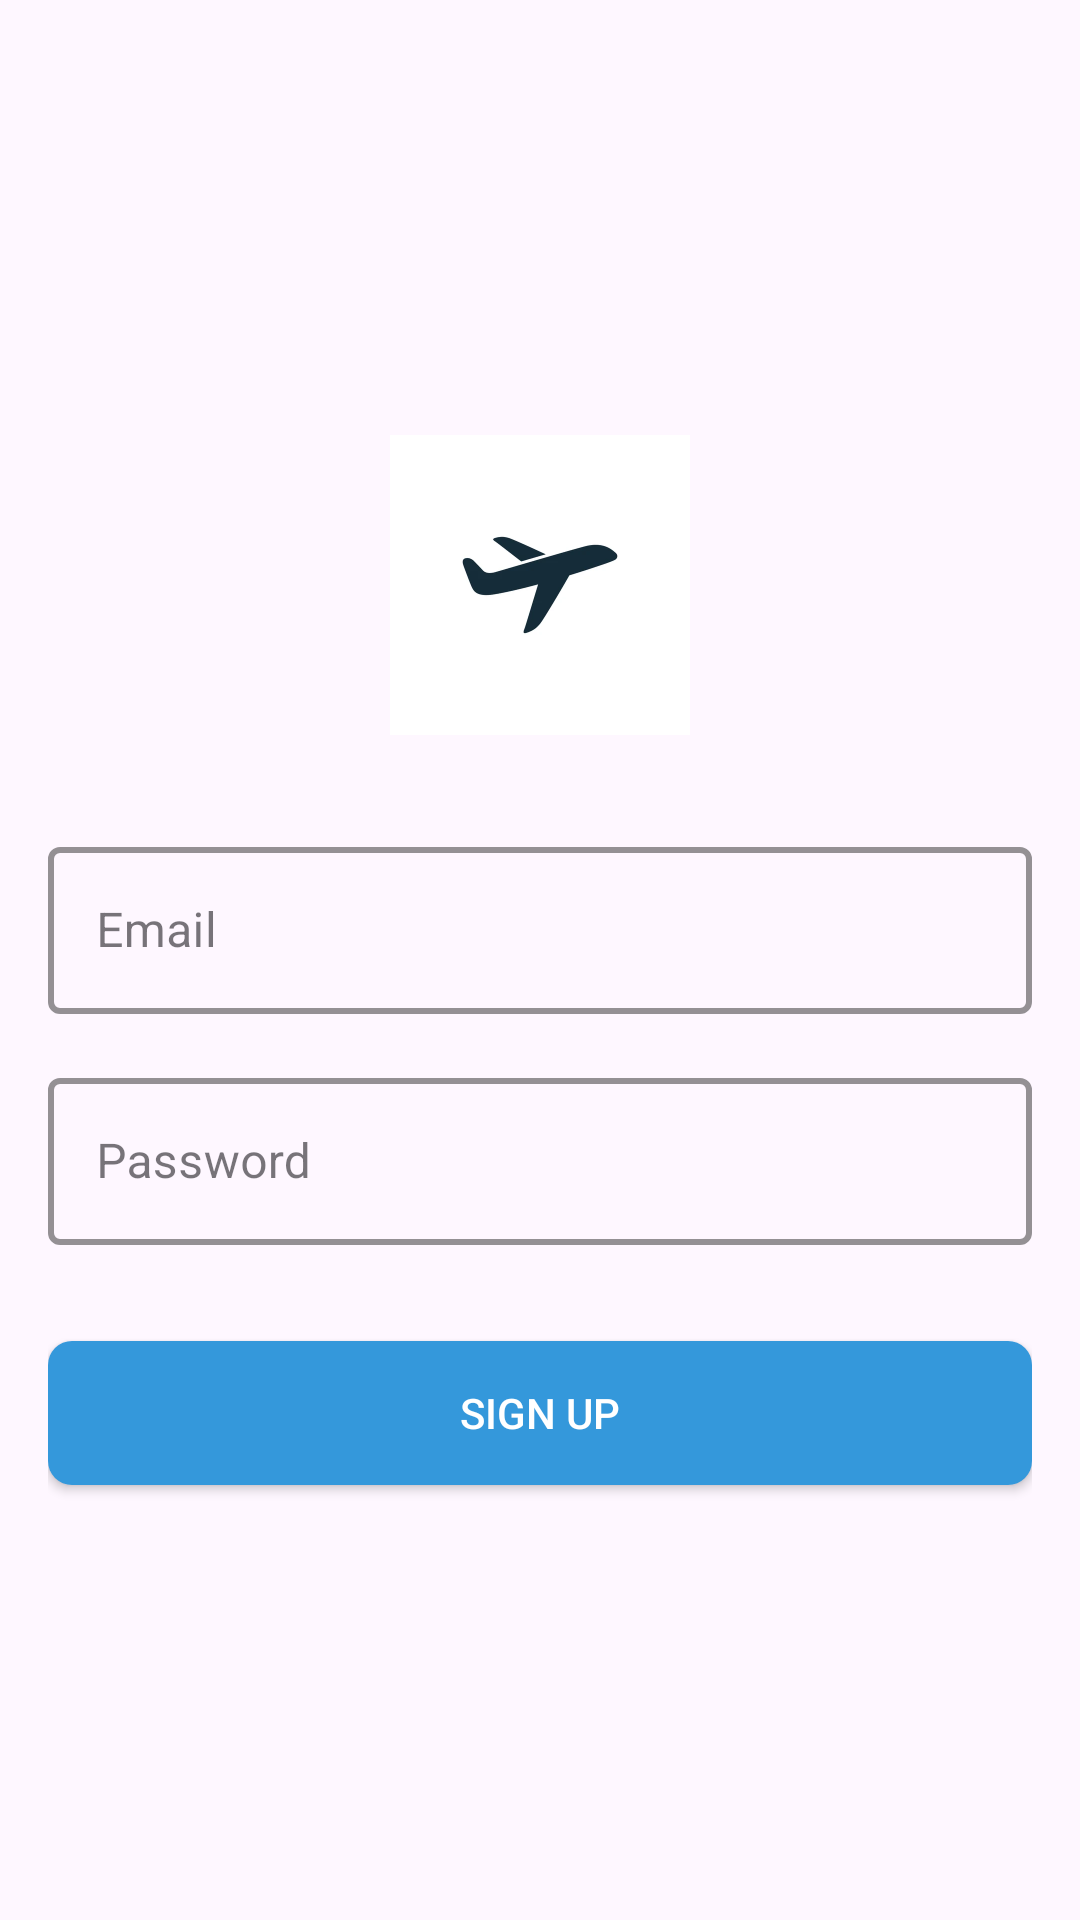

Here is an Android app screen rendered from its layout file. Give the layout XML and the strings, colors and styles it references.
<!-- AndroidManifest.xml: application theme Theme.GoFlight -->
<!-- res/layout/activty_signup.xml -->
<LinearLayout xmlns:android="http://schemas.android.com/apk/res/android"
    xmlns:app="http://schemas.android.com/apk/res-auto"
    android:layout_width="match_parent"
    android:layout_height="match_parent"
    android:orientation="vertical"
    android:padding="16dp"
    android:gravity="center">

    <ImageView
        android:layout_width="100dp"
        android:layout_height="100dp"
        android:src="@drawable/img_2"
        android:contentDescription="@string/app_name"
        android:layout_marginBottom="32dp"/>

    <com.google.android.material.textfield.TextInputLayout
        android:id="@+id/emailTextInputLayout"
        style="@style/Widget.MaterialComponents.TextInputLayout.OutlinedBox"
        android:layout_width="match_parent"
        android:layout_height="wrap_content"
        android:layout_marginBottom="16dp"
        app:boxStrokeColor="@color/colorPrimary"
        app:boxStrokeWidth="2dp"
        app:hintTextColor="@color/colorPrimary"
        app:errorTextColor="@color/colorError">

        <com.google.android.material.textfield.TextInputEditText
            android:id="@+id/emailEditText"
            android:layout_width="match_parent"
            android:layout_height="wrap_content"
            android:inputType="textEmailAddress"
            android:hint="@string/email_hint"/>

    </com.google.android.material.textfield.TextInputLayout>

    <com.google.android.material.textfield.TextInputLayout
        android:id="@+id/passwordTextInputLayout"
        style="@style/Widget.MaterialComponents.TextInputLayout.OutlinedBox"
        android:layout_width="match_parent"
        android:layout_height="wrap_content"
        android:layout_marginBottom="16dp"
        app:boxStrokeColor="@color/colorPrimary"
        app:boxStrokeWidth="2dp"
        app:hintTextColor="@color/colorPrimary"
        app:errorTextColor="@color/colorError">

        <com.google.android.material.textfield.TextInputEditText
            android:id="@+id/passwordEditText"
            android:layout_width="match_parent"
            android:layout_height="wrap_content"
            android:inputType="textPassword"
            android:hint="@string/password_hint"/>

    </com.google.android.material.textfield.TextInputLayout>

    <Button
        android:id="@+id/signupButton"
        android:layout_width="match_parent"
        android:layout_height="wrap_content"
        android:text="@string/signup_button_label"
        android:textColor="@android:color/white"
        android:background="@drawable/rounded_button_bg"
        android:layout_marginTop="16dp"/>

</LinearLayout>
<!-- resources referenced by this layout -->
<resources>
  <color name="colorError">#B00020</color>
  <color name="colorPrimary">#6200EE</color>
  <!-- drawable img_2: png bitmap (drawable, 26188 bytes) -->
  <!-- drawable rounded_button_bg (drawable) -->
  <shape xmlns:android="http://schemas.android.com/apk/res/android"
      android:shape="rectangle">
      <solid android:color="@color/myBlue"/>
      <corners android:radius="8dp"/>
  </shape>
  <string name="app_name">GoFLight</string>
  <string name="email_hint">Email</string>
  <string name="password_hint">Password</string>
  <string name="signup_button_label">Sign up</string>
  <style name="Theme.GoFlight" parent="Base.Theme.GoFlight" />
  <color name="myBlue">#3498db</color>
  <style name="Base.Theme.GoFlight" parent="Theme.Material3.DayNight.NoActionBar">
          
          <item name="colorPrimary">@color/your_primary_color</item>
      </style>
  <color name="your_primary_color">#007ACC</color>
</resources>
